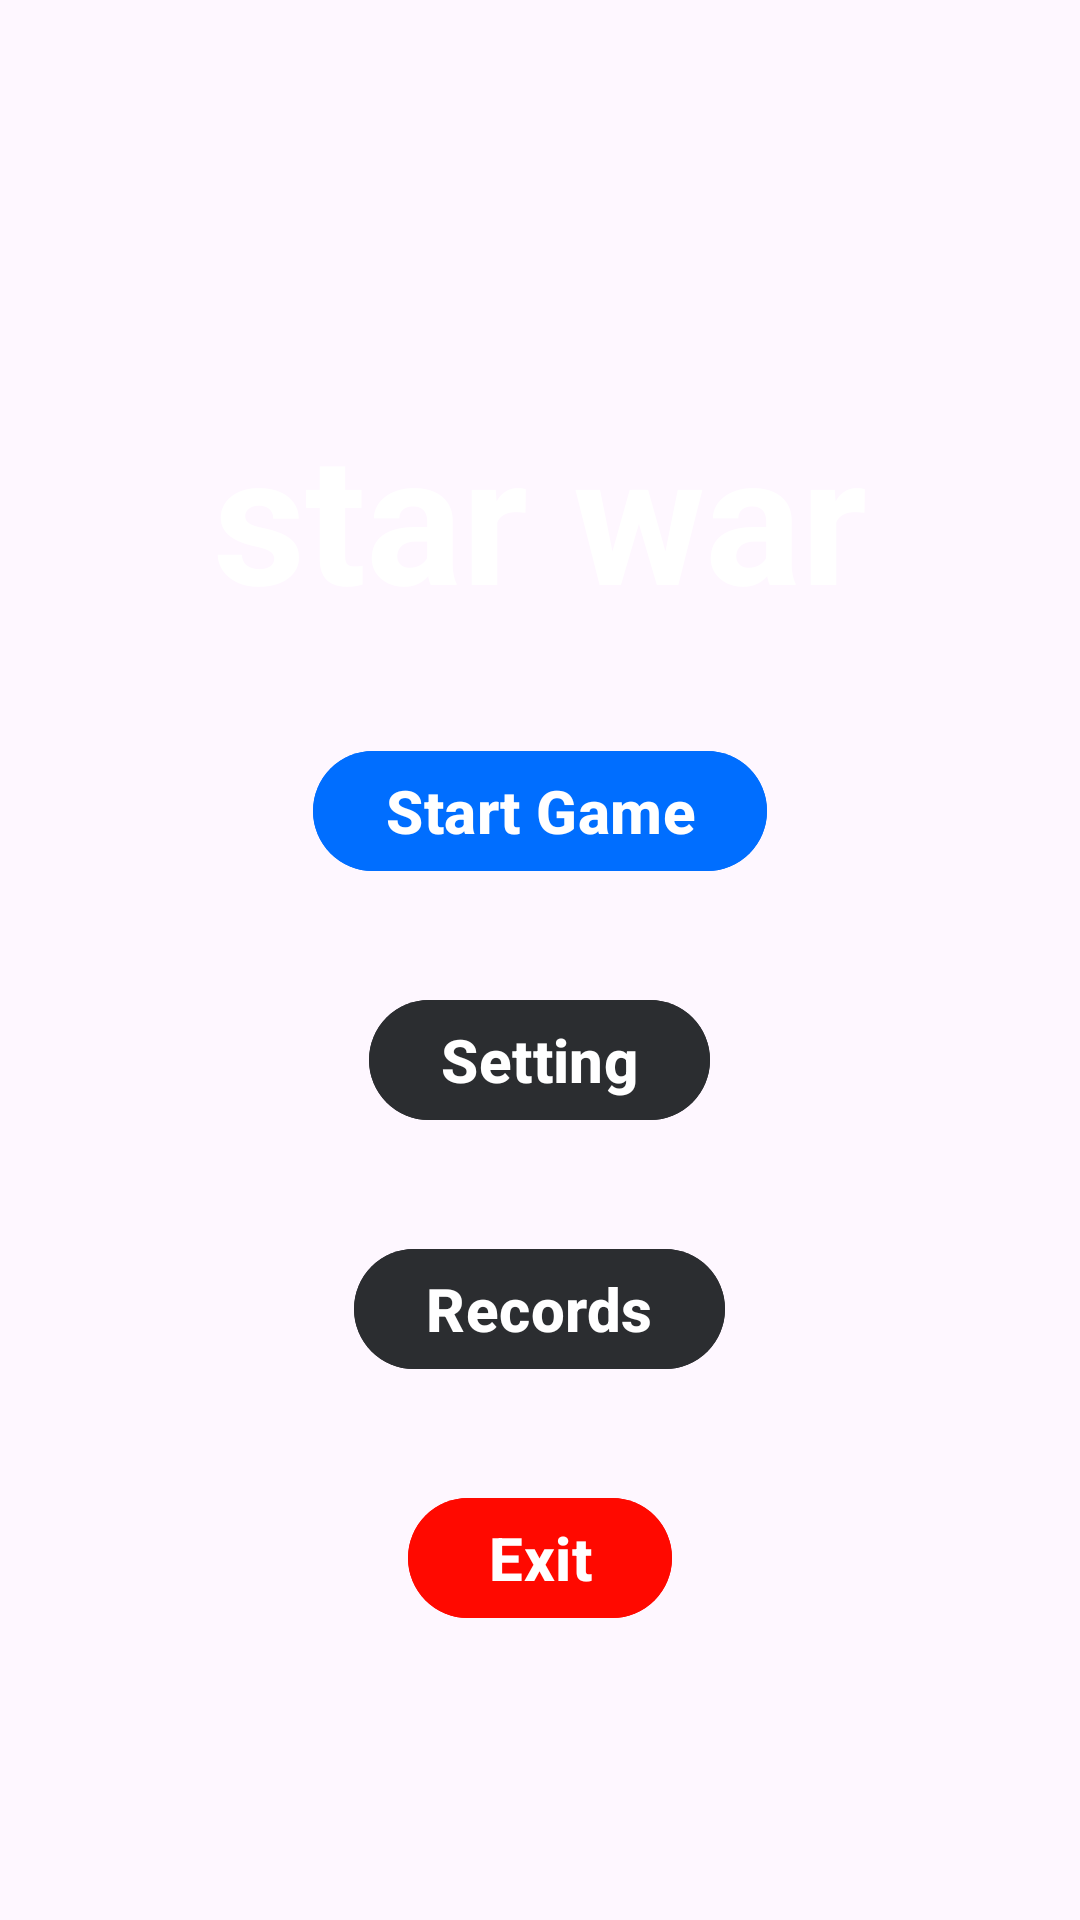

Write the Android layout XML for this screen, with the resource values it uses.
<!-- AndroidManifest.xml: application theme Theme.HW2Android -->
<!-- res/layout/activity_menu.xml -->
<?xml version="1.0" encoding="utf-8"?>
<RelativeLayout xmlns:android="http://schemas.android.com/apk/res/android"
    android:layout_width="match_parent"
    android:layout_height="match_parent"
    android:orientation="vertical"
    android:gravity="center"
    android:background ="@drawable/background_menu">

    <com.google.android.material.textview.MaterialTextView
        android:id="@+id/menu_LBL_gameName"
        android:layout_width="match_parent"
        android:layout_height="wrap_content"
        android:text="@string/string_gameName"
        android:layout_margin="@dimen/default_margin"
        android:textSize="60sp"
        android:textColor="@color/white"
        android:gravity="center"
        android:textStyle="bold">

    </com.google.android.material.textview.MaterialTextView>

    <com.google.android.material.button.MaterialButton
        android:id="@+id/menu_BTN_start"
        android:layout_below="@id/menu_LBL_gameName"
        android:layout_centerInParent="true"
        android:layout_width="wrap_content"
        android:layout_height="wrap_content"
        android:text="@string/startGame_string"
        android:textStyle="bold"
        android:textSize="@dimen/text_size"
        android:backgroundTint="@color/blue"
        android:layout_marginBottom="@dimen/default_margin" />



    <com.google.android.material.button.MaterialButton
        android:id="@+id/menu_BTN_settings"
        android:layout_width="wrap_content"
        android:layout_height="wrap_content"
        android:text="@string/string_setting"
        android:layout_below="@id/menu_BTN_start"
        android:layout_centerInParent="true"
        android:textStyle="bold"
        android:textSize="@dimen/text_size"
        android:backgroundTint="@color/gray"
        android:layout_marginBottom="@dimen/default_margin" />

    <com.google.android.material.button.MaterialButton
        android:id="@+id/menu_BTN_records"
        android:layout_width="wrap_content"
        android:layout_height="wrap_content"
        android:text="@string/string_records"
        android:layout_below="@id/menu_BTN_settings"
        android:layout_centerInParent="true"
        android:textStyle="bold"
        android:textSize="@dimen/text_size"
        android:backgroundTint="@color/gray"
        android:layout_marginBottom="@dimen/default_margin" />

    <com.google.android.material.button.MaterialButton
        android:id="@+id/menu_BTN_exit"
        android:layout_width="wrap_content"
        android:layout_height="wrap_content"
        android:layout_below="@id/menu_BTN_records"
        android:layout_centerInParent="true"
        android:textStyle="bold"
        android:textSize="@dimen/text_size"
        android:backgroundTint="@color/red"
        android:text="@string/string_exit" />

</RelativeLayout>
<!-- resources referenced by this layout -->
<resources>
  <color name="blue">#006EFF</color>
  <color name="gray">#2B2D30</color>
  <color name="red">#FF0900</color>
  <color name="white">#FFFFFFFF</color>
  <dimen name="default_margin">35dp</dimen>
  <dimen name="text_size">20sp</dimen>
  <string name="startGame_string">Start Game</string>
  <string name="string_exit">Exit</string>
  <string name="string_gameName">star war</string>
  <string name="string_records">Records</string>
  <string name="string_setting">Setting</string>
  <style name="Theme.HW2Android" parent="Base.Theme.HW2Android" />
  <style name="Base.Theme.HW2Android" parent="Theme.Material3.DayNight.NoActionBar">
          
          
      </style>
</resources>
